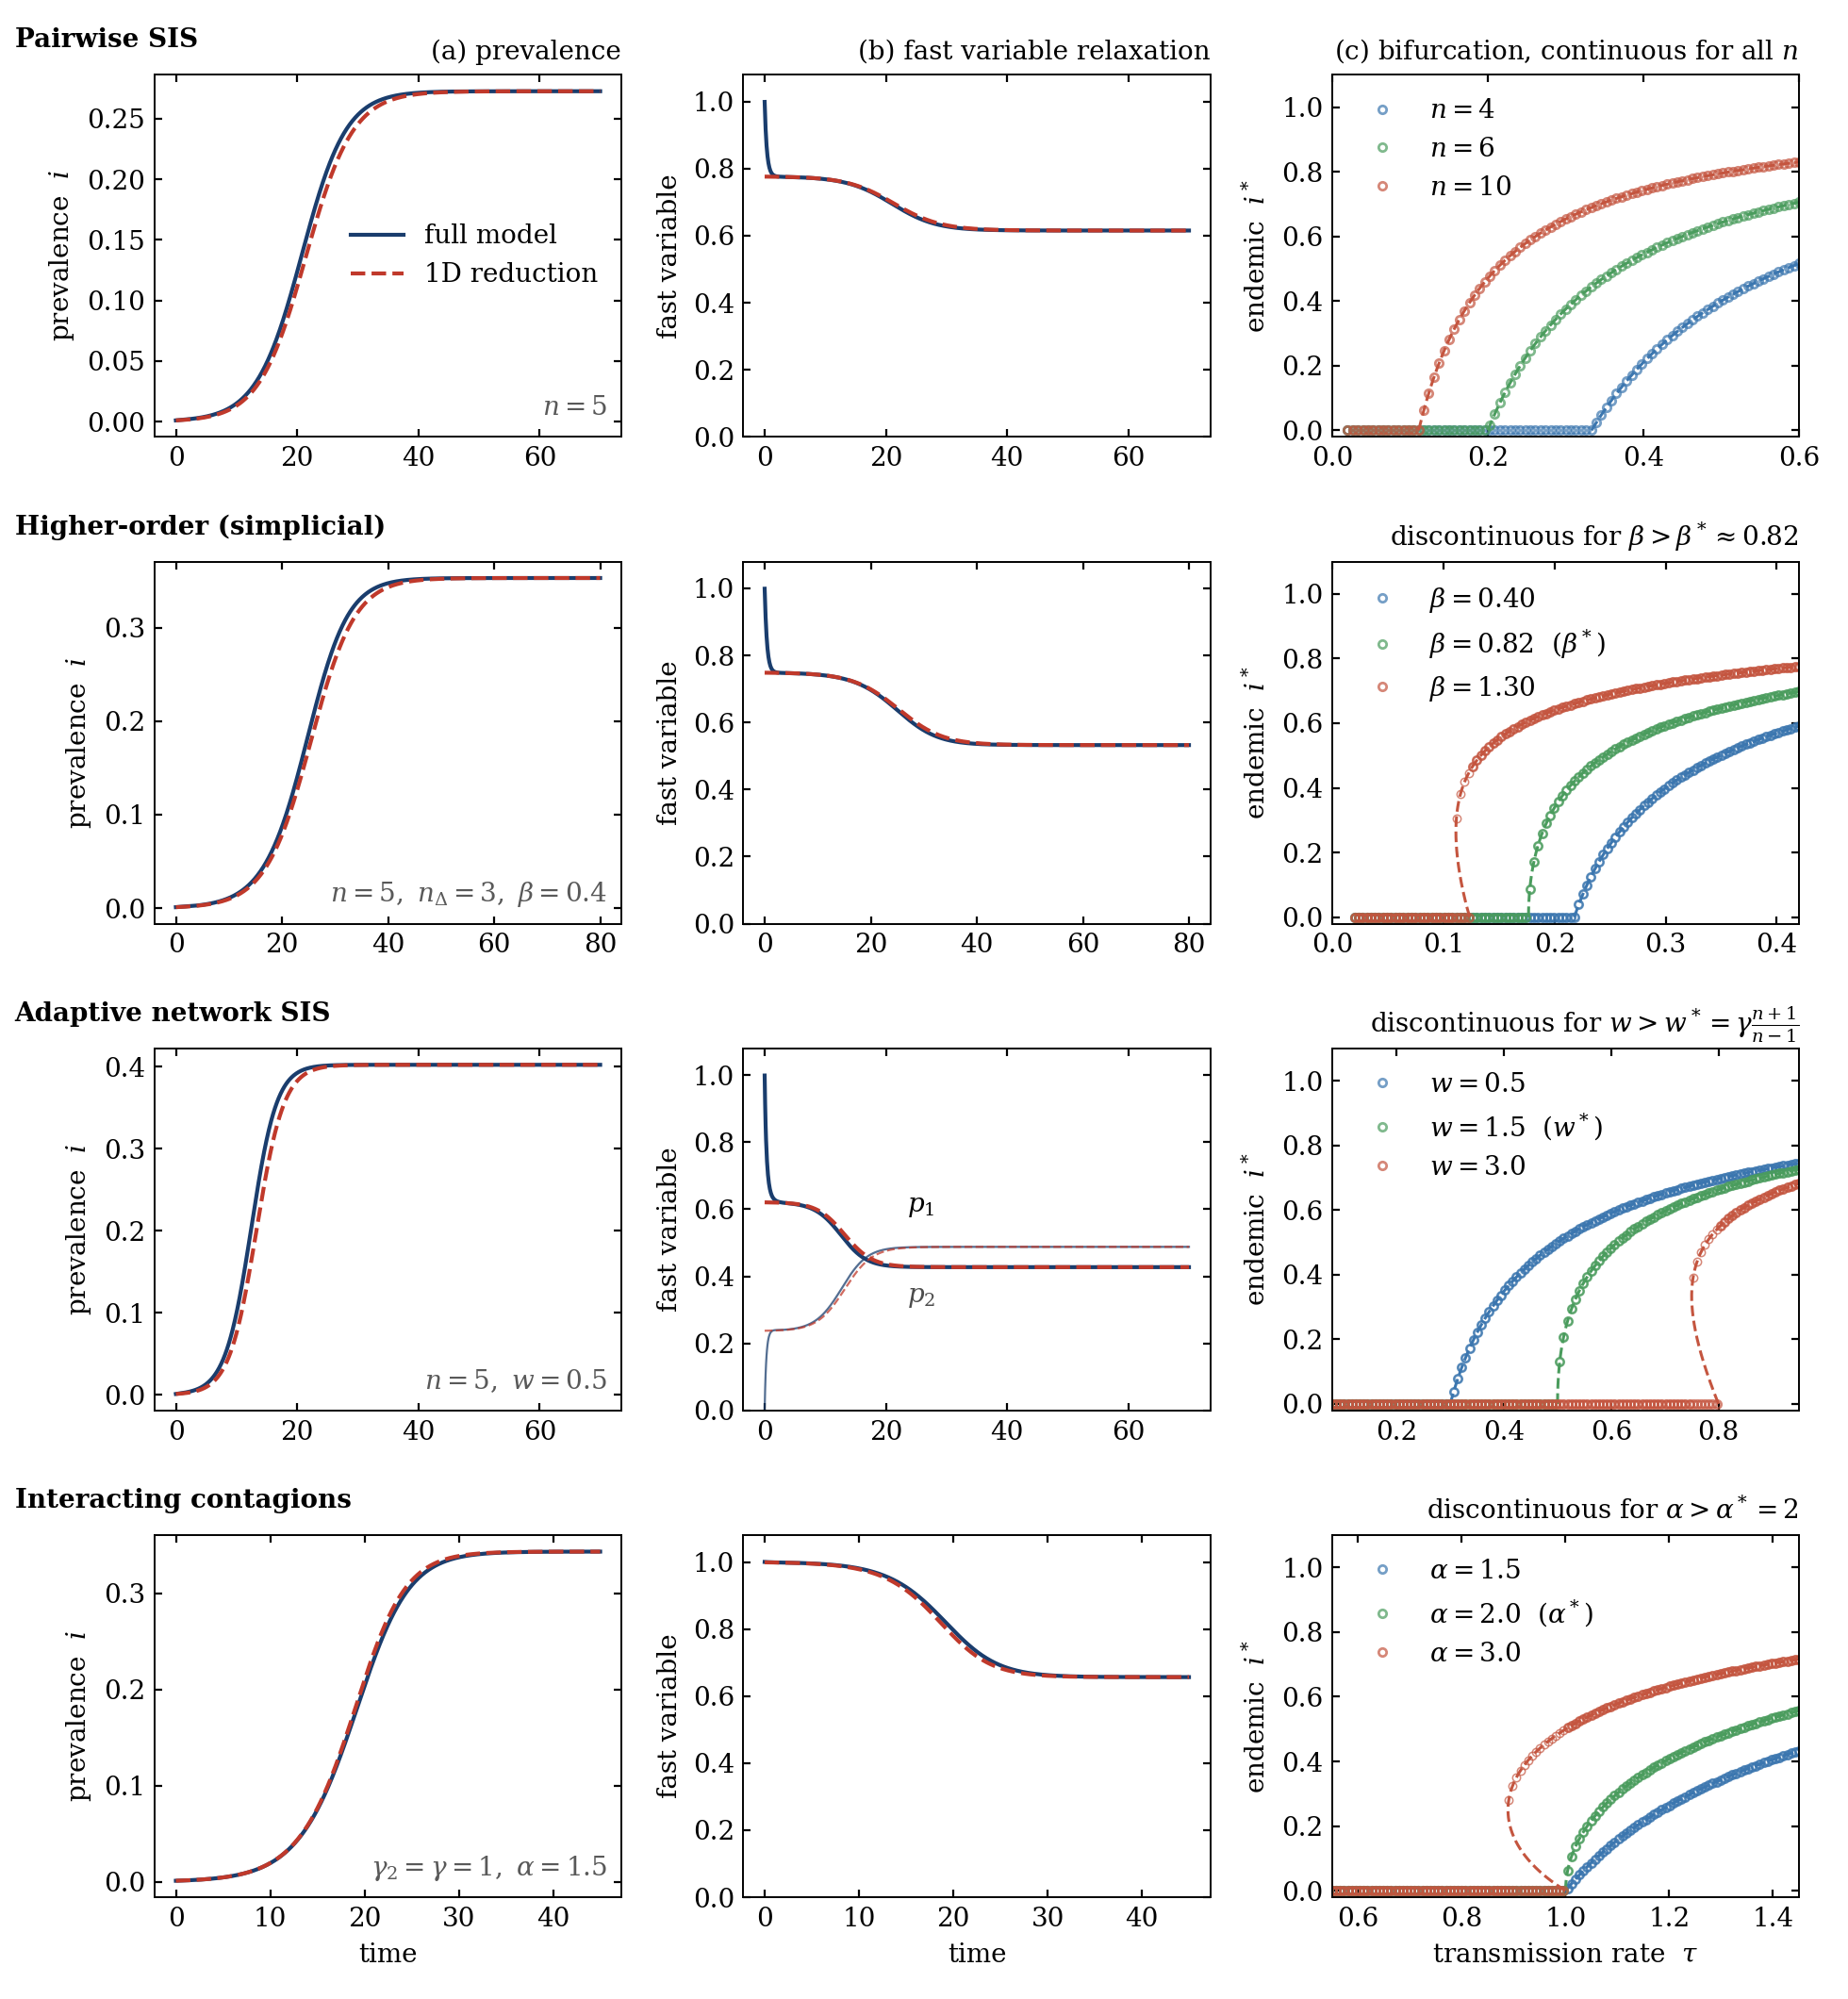

Python code for this plot:
"""Figure 2 -- fast-variable reduction of four canonical models.

Rows   : pairwise SIS | higher-order (simplicial) | adaptive network SIS |
         interacting contagions
Columns: (a) prevalence i(t), full model vs the 1D reduction
         (b) fast-variable relaxation p(t), full model vs the quasi-static p*(i)
         (c) bifurcation diagram in tau: full-model up-sweep (filled) and
             down-sweep (open) against the analytic endemic branch (dashed)

Column (c) is what makes the transition type visible: where up- and down-sweeps
separate, the model is bistable.  Each row sweeps a third parameter across the
model's own critical value, so every row shows both sides of the divide.

The reductions plotted here are derived in Appendix 6.2 and summarised in
Section 3; the model equations themselves live in ``models.py``.

Usage
-----
    uv run figure2.py            write figure2.pdf and figure2.png
    uv run figure2.py --check    numerical audit, no figure
"""

from __future__ import annotations

import sys
from collections.abc import Callable, Sequence

import matplotlib.pyplot as plt
import numpy as np
from numpy.typing import NDArray
from scipy.integrate import solve_ivp
from scipy.optimize import brentq

import style
from models import (
    Adaptive,
    Interacting,
    ModelParams,
    PairwiseSIS,
    Simplicial,
    ad_branch,
    ad_fast,
    ad_fast_p2,
    ad_rhs,
    ad_rhs_1d,
    ad_tau_c,
    ad_w_star,
    ic_beta_eff,
    ic_fast,
    ic_rhs,
    ic_rhs_1d,
    ic_tau_c,
    sim_beta_eff,
    sim_beta_star,
    sim_fast,
    sim_rhs,
    sim_rhs_1d,
    sim_tau_c,
    sis_beta_eff,
    sis_fast,
    sis_rhs,
    sis_rhs_1d,
    sis_tau_c,
)

OUTFILE = "figure2"
GAM = 1.0
I0 = 1e-3

# Tight tolerances for the plotted trajectories; looser ones for the sweeps, which
# integrate to steady state many times over.
IVP = dict(rtol=1e-10, atol=1e-13, method="LSODA", dense_output=True)
SWP = dict(rtol=1e-9, atol=1e-12, method="LSODA")

# Simplicial boundary as located numerically by `--check` below.  The closed form of
# Eq. (64) gives 0.8209; the two differ in the fourth decimal and the legend rounds
# to two, so the curve drawn here is the numerically located one.
BSTAR = 0.8246


# --------------------------------------------------------------------------- #
#  Continuation helpers
# --------------------------------------------------------------------------- #
def endemic_branch(
    residual: Callable[[float, float], float],
    igrid: NDArray[np.float64],
    lo: float = 1e-5,
    hi: float = 6.0,
) -> NDArray[np.float64]:
    """For each prevalence i, solve residual(i, tau) = 0 for tau.

    Parameterising the branch by i rather than by tau traces the whole S-curve,
    unstable arm included, which is what makes the fold visible in column (c).
    Prevalences with no root in [lo, hi] come back as NaN and simply go undrawn.
    """
    out = []
    for i in igrid:
        try:
            out.append(brentq(lambda t, i=i: residual(i, t), lo, hi, xtol=1e-13))
        except ValueError:
            out.append(np.nan)
    return np.array(out)


def sweep(
    rhs: Callable[..., list[float]],
    seed: Sequence[float],
    taus: NDArray[np.float64],
    par: ModelParams,
    i_of: Callable[[NDArray[np.float64]], float],
    T: float = 6000,
    up: bool = True,
    cont: bool = True,
) -> NDArray[np.float64]:
    """Continuation sweep of the FULL model.

    Integrate to steady state at each tau, carrying the previous state forward when
    ``cont``.  Running the sweep up and then down exposes hysteresis wherever the
    bifurcation is discontinuous: the two passes coincide on a continuous branch and
    separate across a bistable window.
    """
    ys, out = None, []
    for t in taus if up else taus[::-1]:
        y0 = (
            np.array(seed, float)
            if (ys is None or not cont)
            else np.clip(np.nan_to_num(ys, nan=1e-7), 1e-10, 1.0)
        )
        ys = solve_ivp(rhs, [0, T], y0, args=(t, par), **SWP).y[:, -1]
        out.append(i_of(np.clip(np.nan_to_num(ys, nan=0.0), 0.0, 1.0)))
    out = np.array(out)
    return out if up else out[::-1]


def _sweep_pair(
    rhs: Callable[..., list[float]],
    up_seed: Sequence[float],
    down_seed: Sequence[float],
    taus: NDArray[np.float64],
    par: ModelParams,
    i_of: Callable[[NDArray[np.float64]], float],
) -> tuple[NDArray[np.float64], NDArray[np.float64]]:
    """Up-sweep from a near-disease-free seed and down-sweep from an endemic one."""
    return (
        sweep(rhs, up_seed, taus, par, i_of),
        sweep(rhs, down_seed, taus, par, i_of, up=False),
    )


def _plot_sweeps(
    ax: plt.Axes,
    taus: NDArray[np.float64],
    up: NDArray[np.float64],
    down: NDArray[np.float64] | None,
    colour: str,
    label: str,
) -> None:
    """Filled markers for the up-sweep, thinner open ones for the down-sweep."""
    ax.plot(taus, up, "o", ms=3.0, mfc="none", color=colour, alpha=0.7, label=label)
    if down is not None:
        ax.plot(taus, down, "o", ms=3.0, mfc="none", mew=0.55, color=colour, alpha=0.7)


# --------------------------------------------------------------------------- #
#  Rows
# --------------------------------------------------------------------------- #
def row_pairwise_sis(ax: NDArray, gam: float, i0: float) -> None:
    """Pairwise SIS -- continuous for every degree (Appendix 6.2.1, Step 4)."""
    par = PairwiseSIS(n=5, gamma=gam)
    tau, T = 1.3 * sis_tau_c(par), 70
    full = solve_ivp(sis_rhs, [0, T], [i0, (1 - i0) * i0], args=(tau, par), **IVP)
    red = solve_ivp(sis_rhs_1d, [0, T], [i0], args=(tau, par), **IVP)
    tt = np.linspace(0, T, 900)

    ax[0].plot(tt, full.sol(tt)[0], color=style.C_FULL, label="full model")
    ax[0].plot(tt, red.sol(tt)[0], "--", color=style.C_REDUCED, label="1D reduction")
    ax[0].legend(frameon=False, loc="center right")
    ax[1].plot(tt, full.sol(tt)[1] / full.sol(tt)[0], color=style.C_FULL)
    ax[1].plot(
        tt,
        sis_fast(np.clip(red.sol(tt)[0], 1e-12, 0.999), tau, par),
        "--",
        color=style.C_REDUCED,
    )

    a = ax[2]
    taus = np.linspace(0.02, 0.60, 90)
    ig = np.linspace(1e-4, 0.93, 350)
    for colour, n in zip(style.C_SET, [4, 6, 10], strict=True):
        p = PairwiseSIS(n=n, gamma=gam)
        # No continuation: each tau is seeded fresh, the branch being single-valued.
        up = sweep(sis_rhs, [1e-5, 1e-5], taus, p, lambda y: y[0], cont=False)
        _plot_sweeps(a, taus, up, None, colour, f"$n={n}$")
        a.plot(
            endemic_branch(
                lambda i, t, p=p: sis_beta_eff(i, sis_fast(i, t, p), t, p) - gam, ig
            ),
            ig,
            "--",
            color=colour,
            lw=1.1,
        )
    a.set_xlim(0, 0.6)
    a.set_ylim(-0.02, 1.1)
    a.legend(frameon=False, loc="upper left")
    a.set_title(r"(c) bifurcation, continuous for all $n$", loc="right", fontsize=10)


def row_simplicial(ax: NDArray, gam: float, i0: float) -> None:
    """Simplicial SIS -- discontinuous above beta* (Eq. (64))."""
    par = Simplicial(n=5, n_tri=3, beta=0.4, gamma=gam)
    tau, T = 1.3 * sim_tau_c(par), 80
    full = solve_ivp(sim_rhs, [0, T], [i0, 1 - i0], args=(tau, par), **IVP)
    red = solve_ivp(sim_rhs_1d, [0, T], [i0], args=(tau, par), **IVP)
    tt = np.linspace(0, T, 900)

    ax[0].plot(tt, full.sol(tt)[0], color=style.C_FULL)
    ax[0].plot(tt, red.sol(tt)[0], "--", color=style.C_REDUCED)
    ax[1].plot(tt, full.sol(tt)[1], color=style.C_FULL)
    ax[1].plot(
        tt,
        [sim_fast(max(x, 1e-12), tau, par) for x in red.sol(tt)[0]],
        "--",
        color=style.C_REDUCED,
    )

    a = ax[2]
    taus = np.linspace(0.02, 0.42, 110)
    ig = np.linspace(1e-4, 0.93, 350)
    for colour, beta in zip(style.C_SET, [0.4, BSTAR, 1.3], strict=True):
        p = Simplicial(n=par.n, n_tri=par.n_tri, beta=beta, gamma=gam)
        label = rf"$\beta={beta:.2f}$" + (
            r"  $(\beta^*)$" if abs(beta - BSTAR) < 1e-3 else ""
        )
        up, down = _sweep_pair(
            sim_rhs, [1e-6, 0.9], [0.55, 0.35], taus, p, lambda y: y[0]
        )
        _plot_sweeps(a, taus, up, down, colour, label)
        a.plot(
            endemic_branch(
                lambda i, t, p=p: sim_beta_eff(i, sim_fast(i, t, p), t, p) - gam,
                ig,
                hi=3.0,
            ),
            ig,
            "--",
            color=colour,
            lw=1.1,
        )
    a.set_xlim(0, 0.42)
    a.set_ylim(-0.02, 1.1)
    a.legend(frameon=False, loc="upper left")
    a.set_title(
        r"discontinuous for $\beta > \beta^* \approx 0.82$", loc="right", fontsize=10
    )


def row_adaptive(ax: NDArray, gam: float, i0: float) -> None:
    """Adaptive network SIS -- two fast variables, p1 and p2 (Appendix 6.2.3)."""
    par = Adaptive(n=5, w=0.8, gamma=gam)
    tau, T = 1.3 * ad_tau_c(par), 70
    full = solve_ivp(ad_rhs, [0, T], [i0, 1 - i0, i0], args=(tau, par), **IVP)
    red = solve_ivp(ad_rhs_1d, [0, T], [i0], args=(tau, par), **IVP)
    tt = np.linspace(0, T, 900)

    ax[0].plot(tt, full.sol(tt)[0], color=style.C_FULL)
    ax[0].plot(tt, red.sol(tt)[0], "--", color=style.C_REDUCED)

    ir = np.clip(red.sol(tt)[0], 1e-12, 0.999)
    p1r = ad_fast(ir, tau, par)
    ax[1].plot(tt, full.sol(tt)[1], color=style.C_FULL)
    ax[1].plot(tt, p1r, "--", color=style.C_REDUCED)
    ax[1].plot(tt, full.sol(tt)[2], color=style.C_FULL, lw=0.8, alpha=0.75)
    ax[1].plot(
        tt,
        ad_fast_p2(ir, p1r, tau, par),
        "--",
        color=style.C_REDUCED,
        lw=0.8,
        alpha=0.75,
    )
    ax[1].annotate(r"$p_1$", (0.35, 0.55), xycoords="axes fraction", fontsize=10)
    ax[1].annotate(
        r"$p_2$", (0.35, 0.3), xycoords="axes fraction", fontsize=10, alpha=0.7
    )

    a = ax[2]
    taus = np.linspace(0.08, 0.95, 120)
    ig = np.linspace(1e-4, 0.93, 400)
    for colour, w in zip(style.C_SET, [0.5, 1.5, 3.0], strict=True):
        p = Adaptive(n=par.n, w=w, gamma=gam)
        label = rf"$w={w}$" + (r"  $(w^*)$" if abs(w - ad_w_star(p)) < 1e-9 else "")
        up, down = _sweep_pair(
            ad_rhs, [1e-6, 1.0, 1e-6], [0.5, 0.4, 0.5], taus, p, lambda y: y[0]
        )
        _plot_sweeps(a, taus, up, down, colour, label)
        # Closed form here, so no root-finding: Eq. (91) gives tau(i*) directly.
        a.plot(ad_branch(ig, p), ig, "--", color=colour, lw=1.1)
    a.set_xlim(0.08, 0.95)
    a.set_ylim(-0.02, 1.1)
    a.legend(frameon=False, loc="upper left")
    a.set_title(
        r"discontinuous for $w>w^*=\gamma\frac{n+1}{n-1}$", loc="right", fontsize=10
    )


def row_interacting(ax: NDArray, gam: float, i0: float) -> None:
    """Interacting contagions -- discontinuous above alpha* = 2 (Eq. (112))."""
    par = Interacting(alpha=1.5, gamma=gam)
    tau, T = 1.3 * ic_tau_c(par), 45
    full = solve_ivp(ic_rhs, [0, T], [i0, 0.0], args=(tau, par), **IVP)
    red = solve_ivp(ic_rhs_1d, [0, T], [i0], args=(tau, par), **IVP)
    tt = np.linspace(0, T, 900)
    # The full model is integrated in (<SI>, <II>), so prevalence is their sum.
    ifull = full.sol(tt)[0] + full.sol(tt)[1]

    ax[0].plot(tt, ifull, color=style.C_FULL)
    ax[0].plot(tt, red.sol(tt)[0], "--", color=style.C_REDUCED)
    ax[1].plot(tt, full.sol(tt)[0] / ifull, color=style.C_FULL)
    ax[1].plot(
        tt,
        ic_fast(np.clip(red.sol(tt)[0], 1e-12, 0.999), tau, par),
        "--",
        color=style.C_REDUCED,
    )

    a = ax[2]
    taus = np.linspace(0.55, 1.45, 120)
    ig = np.linspace(1e-4, 0.95, 400)
    for colour, alpha in zip(style.C_SET, [1.5, 2.0, 3.0], strict=True):
        p = Interacting(alpha=alpha, gamma=gam)
        label = rf"$\alpha={alpha}$" + (r"  $(\alpha^*)$" if alpha == 2.0 else "")
        up, down = _sweep_pair(
            ic_rhs, [1e-6, 0.0], [0.4, 0.4], taus, p, lambda y: y[0] + y[1]
        )
        _plot_sweeps(a, taus, up, down, colour, label)
        a.plot(
            endemic_branch(
                lambda i, t, p=p: ic_beta_eff(i, ic_fast(i, t, p), t, p) - gam,
                ig,
                lo=0.05,
            ),
            ig,
            "--",
            color=colour,
            lw=1.1,
        )
    a.set_xlim(0.55, 1.45)
    a.set_ylim(-0.02, 1.1)
    a.legend(frameon=False, loc="upper left")
    a.set_title(r"discontinuous for $\alpha>\alpha^* = 2$", loc="right", fontsize=10)


# --------------------------------------------------------------------------- #
#  Figure
# --------------------------------------------------------------------------- #
ROW_TITLES = [
    "Pairwise SIS",
    "Higher-order (simplicial)",
    "Adaptive network SIS",
    "Interacting contagions",
]
ROW_PARAMS = [
    r"$n=5$",
    r"$n=5,\ n_\Delta=3,\ \beta=0.4$",
    r"$n=5,\ w=0.5$",
    r"$\gamma_2 = \gamma = 1,\ \alpha=1.5$",
]


def make_figure(outfile: str = OUTFILE) -> None:
    """Draw and write the figure."""
    style.use_manuscript_style()
    fig, ax = plt.subplots(4, 3, figsize=(9.8, 10.6))

    row_pairwise_sis(ax[0], GAM, I0)
    row_simplicial(ax[1], GAM, I0)
    row_adaptive(ax[2], GAM, I0)
    row_interacting(ax[3], GAM, I0)

    for r in range(4):
        ax[r, 0].set_ylabel("prevalence  $i$")
        ax[r, 1].set_ylabel("fast variable")
        ax[r, 2].set_ylabel(r"endemic  $i^*$")
        ax[r, 1].set_ylim(0, 1.08)
        ax[r, 0].text(
            -0.30,
            1.06,
            ROW_TITLES[r],
            transform=ax[r, 0].transAxes,
            fontsize=10,
            weight="bold",
            va="bottom",
        )
        ax[r, 0].text(
            0.97,
            0.06,
            ROW_PARAMS[r],
            transform=ax[r, 0].transAxes,
            fontsize=10,
            ha="right",
            color=style.C_ANNOTATION,
        )
    for c in range(3):
        ax[3, c].set_xlabel("time" if c < 2 else r"transmission rate  $\tau$")
    style.frame_axes(*ax.ravel())
    ax[0, 0].set_title("(a) prevalence", loc="right", fontsize=10)
    ax[0, 1].set_title("(b) fast variable relaxation", loc="right", fontsize=10)

    fig.tight_layout(h_pad=1.6)
    fig.savefig(outfile + ".pdf")
    fig.savefig(outfile + ".png", dpi=200)


# --------------------------------------------------------------------------- #
#  Numerical audit  (--check)
# --------------------------------------------------------------------------- #
def checks() -> None:
    """Confirm that the reductions reproduce the full models where they must."""
    gam = GAM
    print(
        "Equilibria of the FULL model vs the 1D reduction "
        "(quasi-static approx is exact at steady states):"
    )
    for tau in (0.30, 0.45):
        par = PairwiseSIS(n=5, gamma=gam)
        f = solve_ivp(sis_rhs, [0, 8e3], [0.05, 0.05 * 0.95], args=(tau, par), **SWP).y[
            0, -1
        ]
        r = solve_ivp(sis_rhs_1d, [0, 8e3], [0.05], args=(tau, par), **SWP).y[0, -1]
        print(f"  SIS  tau={tau}: full={f:.12f}  1D={r:.12f}  |diff|={abs(f - r):.1e}")
    for alpha in (1.5, 3.0):
        par = Interacting(alpha=alpha, gamma=gam)
        s = solve_ivp(ic_rhs, [0, 8e3], [0.02, 0.0], args=(1.2, par), **SWP)
        f = s.y[0, -1] + s.y[1, -1]
        r = solve_ivp(ic_rhs_1d, [0, 8e3], [0.02], args=(1.2, par), **SWP).y[0, -1]
        print(f"  IC   a={alpha}: full={f:.12f}  1D={r:.12f}  |diff|={abs(f - r):.1e}")

    print("\nAdaptive: closed-form branch vs quadratic root:")
    for w in (0.5, 3.0):
        par = Adaptive(n=5, w=w, gamma=gam)
        for i in (0.05, 0.6):
            closed = ad_branch(i, par)
            numeric = brentq(
                lambda t, i=i, par=par: t * 5 * ad_fast(i, t, par) - gam, 1e-4, 6.0
            )
            print(
                f"  w={w} i={i}: closed={closed:.10f}  numeric={numeric:.10f}  "
                f"|diff|={abs(closed - numeric):.1e}"
            )

    print("\nSimplicial: bistability boundary in beta (n=5, n_tri=3):")
    print(f"  beta* = {sim_beta_star(Simplicial(n=5, n_tri=3, gamma=gam)):.5f}")


if __name__ == "__main__":
    if "--check" in sys.argv:
        checks()
    else:
        make_figure()
